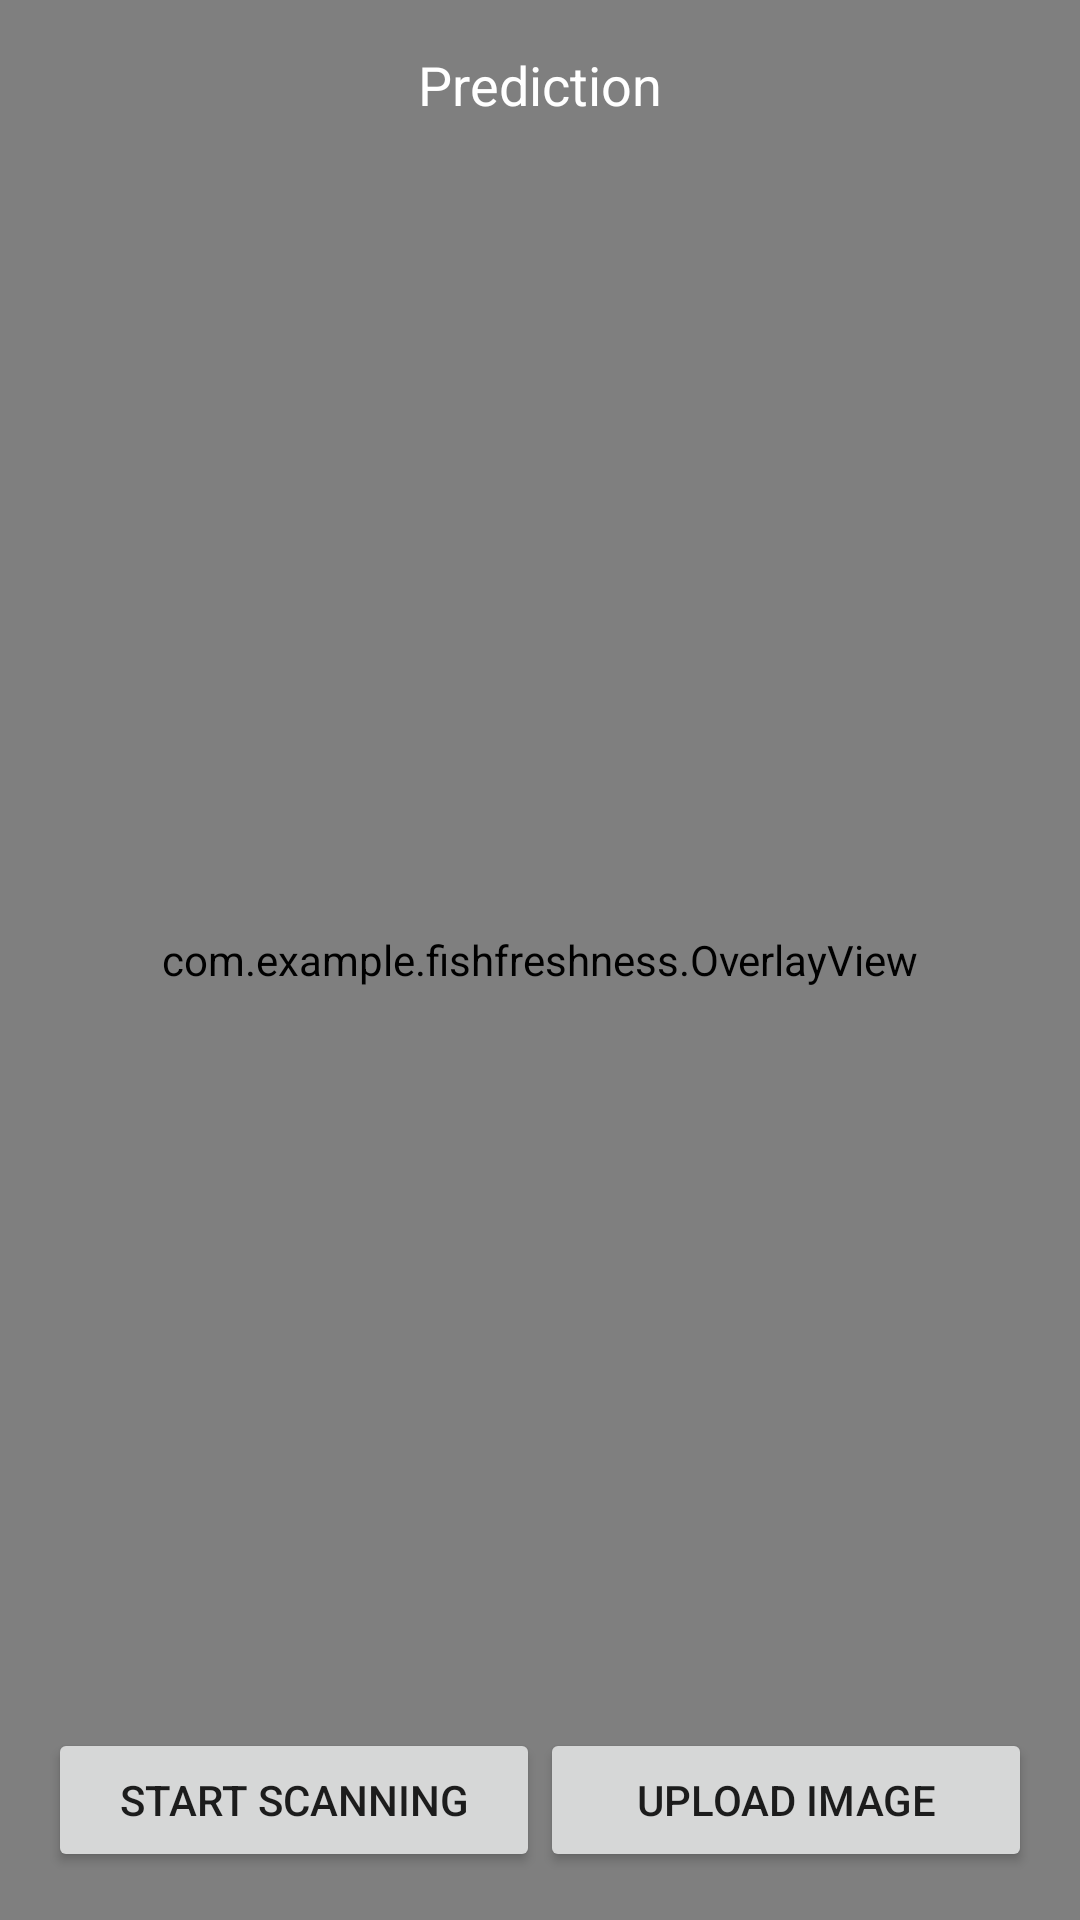

Android layout source for this screen:
<!-- AndroidManifest.xml: application theme Theme.AppCompat.Light.NoActionBar -->
<!-- res/layout/cam_activity.xml -->
<?xml version="1.0" encoding="utf-8"?>
<FrameLayout xmlns:android="http://schemas.android.com/apk/res/android"
    android:layout_width="match_parent"
    android:layout_height="match_parent">

    
    <androidx.camera.view.PreviewView
        android:id="@+id/previewView"
        android:layout_width="match_parent"
        android:layout_height="match_parent" />

    
    <ImageView
        android:id="@+id/imgUploaded"
        android:layout_width="match_parent"
        android:layout_height="match_parent"
        android:scaleType="fitCenter"
        android:visibility="gone" />

    
    <com.example.fishfreshness.OverlayView
        android:id="@+id/overlayView"
        android:layout_width="match_parent"
        android:layout_height="match_parent" />

    
    <LinearLayout
        android:orientation="horizontal"
        android:layout_width="match_parent"
        android:layout_height="wrap_content"
        android:layout_gravity="bottom"
        android:padding="16dp">

        <Button
            android:id="@+id/btnScan"
            android:layout_width="0dp"
            android:layout_weight="1"
            android:layout_height="wrap_content"
            android:text="Start Scanning" />

        <Button
            android:id="@+id/btnUpload"
            android:layout_width="0dp"
            android:layout_weight="1"
            android:layout_height="wrap_content"
            android:text="Upload Image" />
    </LinearLayout>

    <TextView
        android:id="@+id/tvPrediction"
        android:layout_width="wrap_content"
        android:layout_height="wrap_content"
        android:layout_gravity="top|center_horizontal"
        android:padding="16dp"
        android:text="Prediction"
        android:textSize="18sp"
        android:textColor="@android:color/white" />

</FrameLayout>
<!-- resources referenced by this layout -->
<resources>

</resources>
